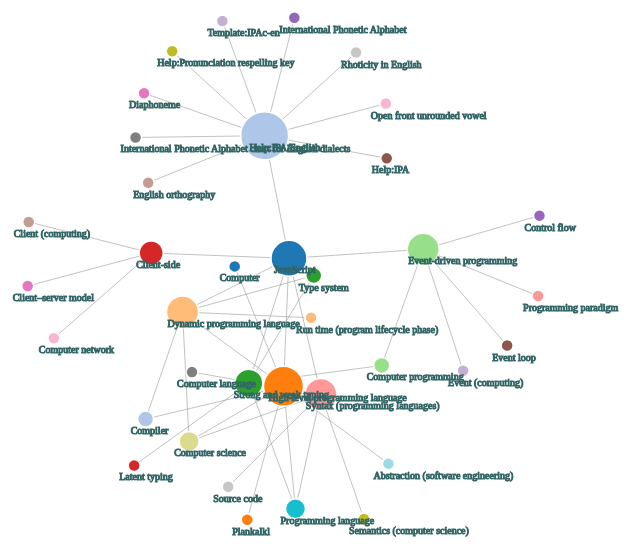
D3 v3 page, settled after 360 driven frames (6 s of simulated time); the page loaded 1 data file(s).


		    var width=(window.innerWidth||document.documentElement.clientWidth||document.body.clientWidth)*0.98;
		    var height=(window.innerHeight||document.documentElement.clientHeight||document.body.clientHeight)*0.9;
			var color = d3.scale.category20();
			var force = d3.layout.force()
				.charge(-300)
				.linkDistance(120)
				.size([width, height]);
			var svg = d3.select("body").append("svg")
				.attr("width", width)
				.attr("height", height);
			d3.json("wikidata.json", function(error, graph) {
				  console.log(graph);
				  force.nodes(graph.nodes)
					   .links(graph.links)
					   .start();
			      var link = svg.selectAll(".link")
					  .data(graph.links)
					  .enter().append("line")
					  .attr("class", "link")
					  .style("stroke-width", function(d) { return Math.sqrt(d.value); });
				 var node = svg.selectAll(".node")
					  .data(graph.nodes)
					  .enter().append("circle")
					  .attr("class", "node")
					  .attr("r", function(d) { return (d.weight+2)*2; })
					  .style("fill", function(d) { return color(d.group); })
					  .call(force.drag);
					  
				var texts=svg.selectAll(".forceText")
							 .data(graph.nodes)
							 .enter()
							 .append("text")
							 .attr("class","forceText")
							 .attr("x",function(d){return d.x;})
							 .attr("y",function(d){return d.y;})
							 .style("stroke", "#336666")
							 .style("stroke-family","仿宋")
							 .style("font-size","10px")
							 .attr("dx","-1.5em")
							 .attr("dy","1.5em")
							 .text(function(d){return d.name;});	  
				force.on("tick", function() {
					link.attr("x1", function(d) { return d.source.x; })
						.attr("y1", function(d) { return d.source.y; })
						.attr("x2", function(d) { return d.target.x; })
						.attr("y2", function(d) { return d.target.y; });

					node.attr("cx", function(d) { return d.x; })
						.attr("cy", function(d) { return d.y; });
					texts.attr("x",function(d){return d.x;});
					texts.attr("y",function(d){return d.y;});
				  });
				});

		

### data: wikidata.json
{
 "nodes": [
  {
   "name": "JavaScript",
   "group": 0
  },
  {
   "name": "Help:IPA/English",
   "group": 1
  },
  {
   "name": "High-level programming language",
   "group": 2
  },
  {
   "name": "Dynamic programming language",
   "group": 3
  },
  {
   "name": "Strong and weak typing",
   "group": 4
  },
  {
   "name": "Event-driven programming",
   "group": 5
  },
  {
   "name": "Client-side",
   "group": 6
  },
  {
   "name": "Syntax (programming languages)",
   "group": 7
  },
  "... 29 more items"
 ],
 "links": [
  {
   "source": 0,
   "target": 1
  },
  {
   "source": 0,
   "target": 2
  },
  {
   "source": 0,
   "target": 3
  },
  {
   "source": 0,
   "target": 4
  },
  {
   "source": 0,
   "target": 5
  },
  {
   "source": 0,
   "target": 6
  },
  {
   "source": 0,
   "target": 7
  },
  {
   "source": 1,
   "target": 8
  },
  "... 36 more items"
 ]
}